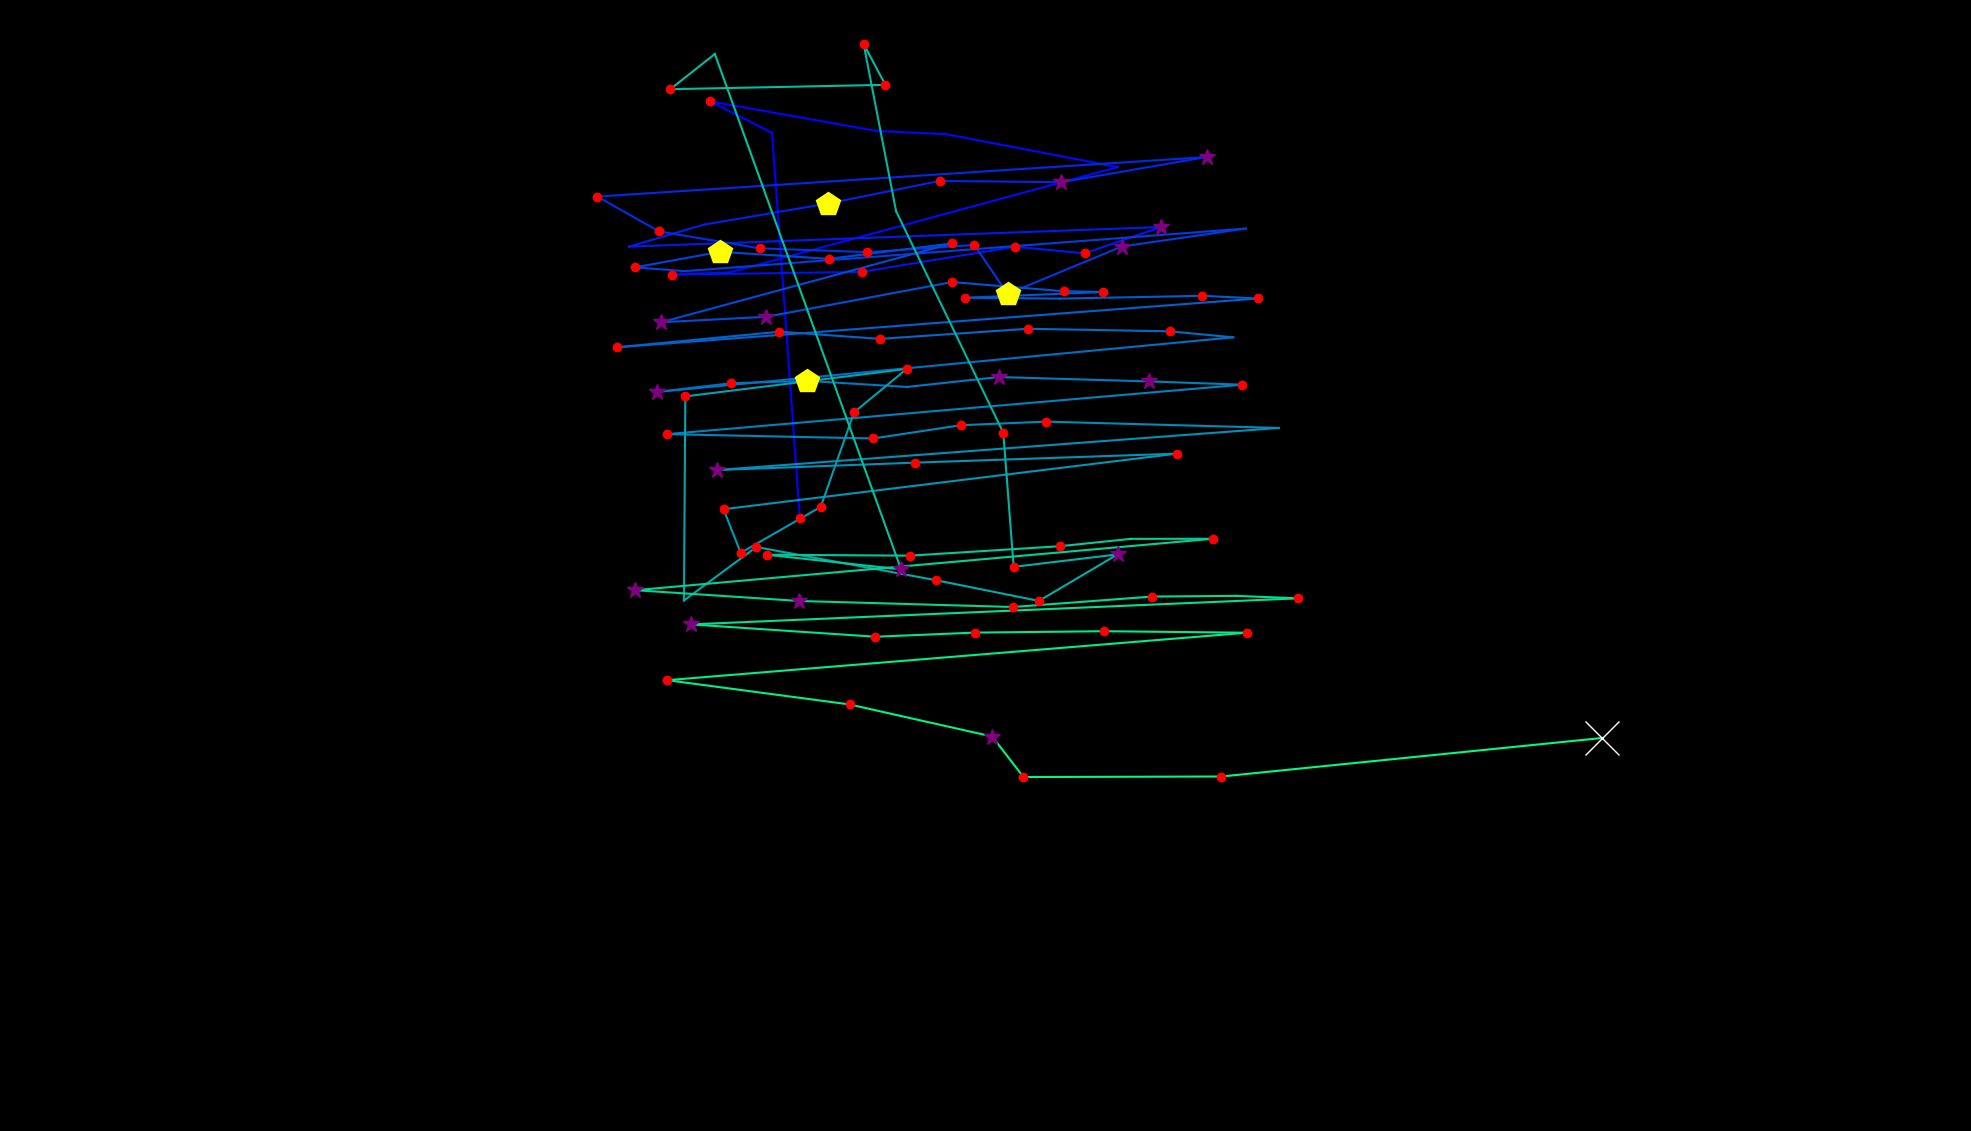

Data behind this chart, as committed beside it:
fixation_id, timestamp, avg_gaze_x, avg_gaze_y, duration
0.0, 120.5, 1039, 796.3, 156.7
1.0, 494.1, 1003, 1296, 108.5
2.0, 626.7, 922.5, 1337, 144.6
3.0, 855.7, 1139, 1299, 108.5
4.0, 1000, 1228, 1295, 96.41
5.0, 1241, 1452, 1252, 96.41
6.0, 1591, 947.9, 1115, 108.5
7.0, 1723, 872.8, 1112, 156.7
8.0, 1976, 1119, 1116, 168.7
9.0, 2205, 1318, 1148, 180.8
10.0, 2422, 1408, 1140, 216.9
11.0, 2688, 1508, 1174, 301.3
12.0, 3073, 816.9, 1149, 108.5
13.0, 3278, 914.5, 1177, 96.41
14.0, 3435, 1076, 1205, 506.2
15.0, 3965, 1220, 1234, 132.6
16.0, 4170, 1378, 1232, 265.1
17.0, 4483, 1567, 1265, 361.5
18.0, 5086, 775.7, 1214, 144.6
19.0, 5435, 855.9, 1168, 120.5
20.0, 5580, 986.9, 1146, 216.9
21.0, 5869, 1127, 1141, 144.6
22.0, 6038, 1265, 1151, 204.9
23.0, 6267, 1309, 1087, 530.3
24.0, 6845, 1457, 1149, 301.3
25.0, 7195, 1618, 1172, 96.41
26.0, 7412, 889.7, 1117, 108.5
27.0, 7568, 824.6, 1122, 229
28.0, 7834, 935.1, 1142, 482.1
29.0, 8340, 1077, 1133, 156.7
30.0, 8521, 1236, 1153, 216.9
31.0, 8894, 858.5, 1050, 325.4
32.0, 9256, 995.2, 1057, 325.4
33.0, 9702, 1237, 1103, 132.6
34.0, 9894, 1382, 1091, 144.6
35.0, 10196, 1433, 1090, 156.7
36.0, 10389, 1253, 1082, 241
37.0, 10666, 1377, 1081, 108.5
38.0, 10919, 1562, 1085, 120.5
39.0, 11063, 1634, 1081, 156.7
40.0, 11341, 800.9, 1018, 180.8
41.0, 11606, 1012, 1038, 132.6
42.0, 11774, 1143, 1029, 156.7
43.0, 11967, 1335, 1042, 192.8
44.0, 12208, 1519, 1039, 120.5
45.0, 12377, 1602, 1031, 108.5
46.0, 12630, 853.7, 959.9, 289.2
47.0, 12943, 948.9, 971.1, 156.7
48.0, 13148, 1049, 974.2, 494.1
49.0, 13679, 1178, 966.3, 96.41
50.0, 13859, 1297, 979.2, 301.3
51.0, 14209, 1493, 973.5, 265.1
52.0, 14498, 1613, 969.2, 192.8
53.0, 14763, 865.6, 905, 204.9
54.0, 15077, 1134, 899.4, 168.7
55.0, 15269, 1248, 916.6, 192.8
56.0, 15486, 1358, 921.3, 168.7
57.0, 15812, 1661, 913.1, 108.5
58.0, 16137, 931.1, 858.4, 265.1
59.0, 16438, 1188, 868, 120.5
... 42 more rows
